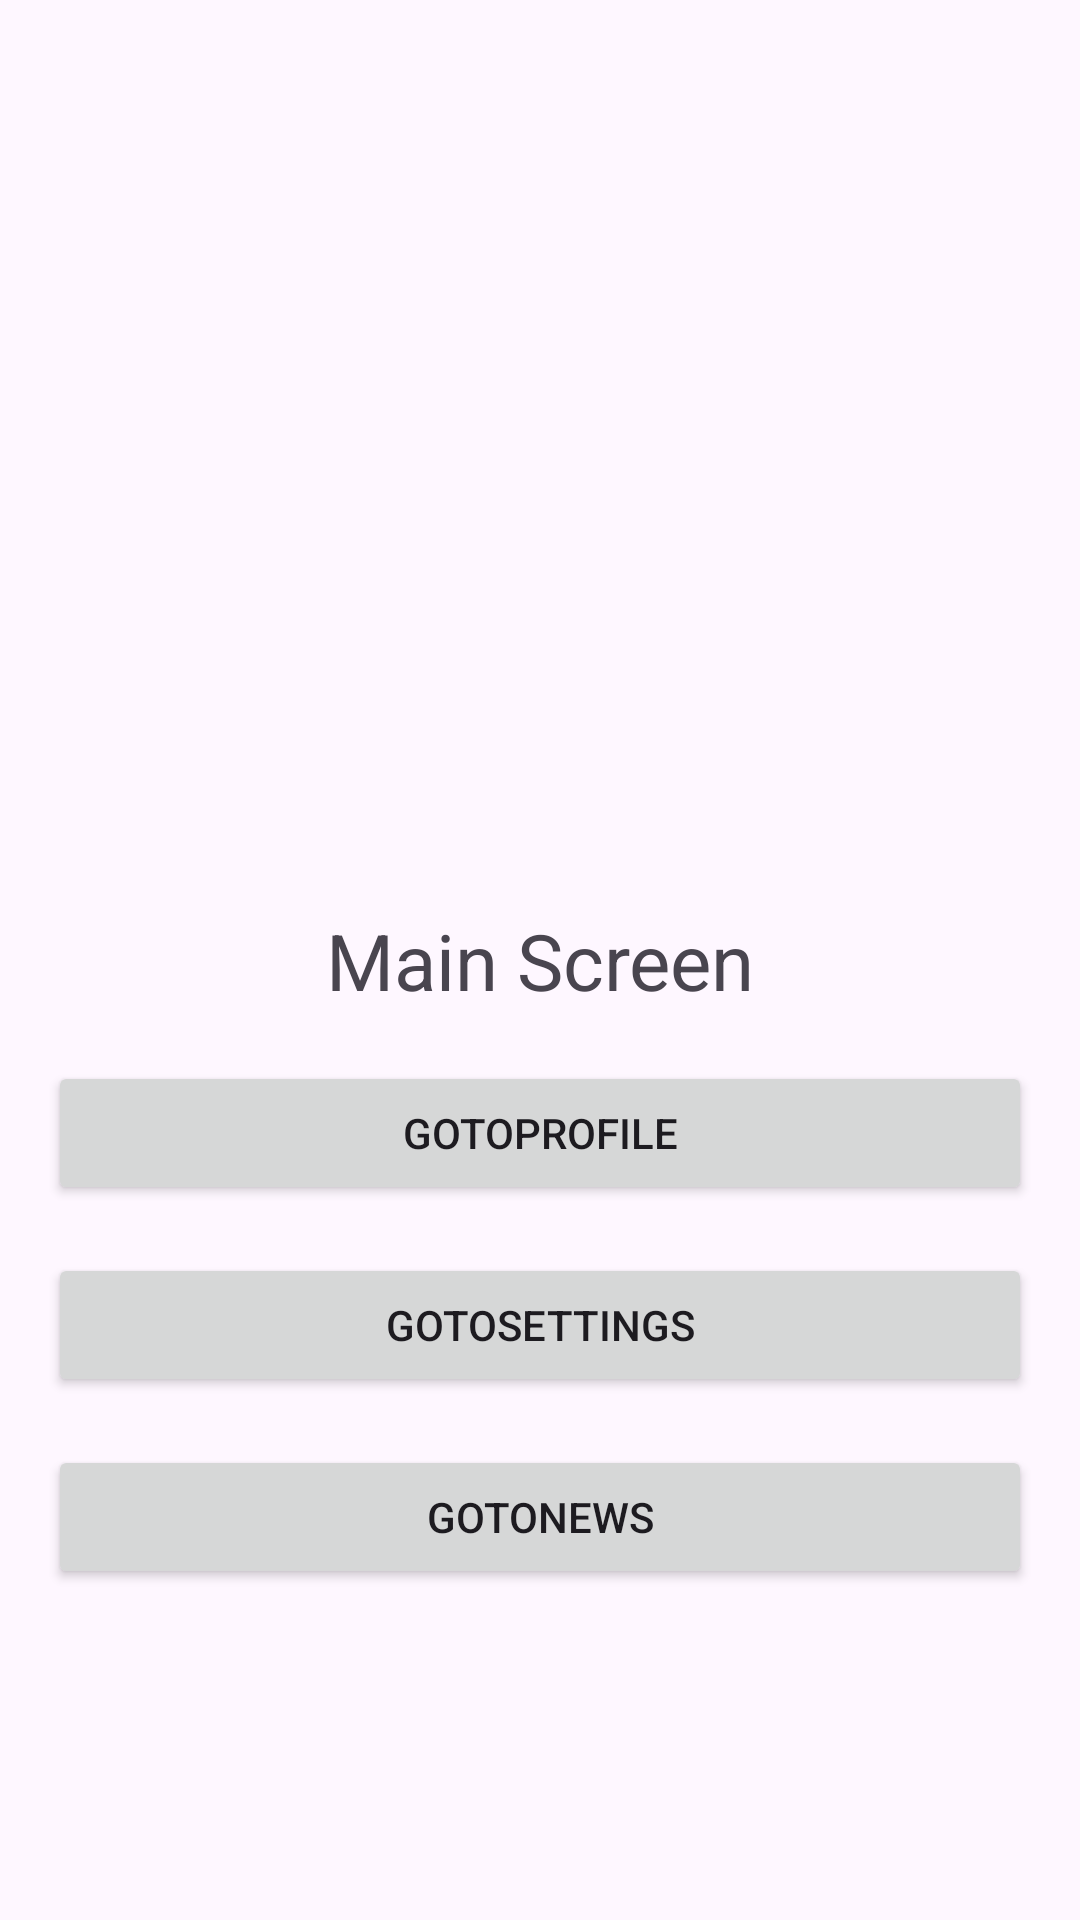

Here is an Android app screen rendered from its layout file. Give the layout XML and the strings, colors and styles it references.
<!-- AndroidManifest.xml: application theme Theme.SummerPractise -->
<!-- res/layout/fragment_main.xml -->
<?xml version="1.0" encoding="utf-8"?>
<androidx.constraintlayout.widget.ConstraintLayout xmlns:android="http://schemas.android.com/apk/res/android"
    android:layout_width="match_parent"
    android:layout_height="match_parent"
    xmlns:app="http://schemas.android.com/apk/res-auto"
    xmlns:tools="http://schemas.android.com/tools"
    tools:context=".MainFragment">

    <TextView
        android:id="@+id/tvTitle"
        android:layout_width="wrap_content"
        android:layout_height="wrap_content"
        android:text="Main Screen"
        android:textSize="26sp"
        app:layout_constraintBottom_toBottomOf="parent"
        app:layout_constraintEnd_toEndOf="parent"
        app:layout_constraintStart_toStartOf="parent"
        app:layout_constraintTop_toTopOf="parent" />

    <Button
        android:id="@+id/btnToProfile"
        android:layout_width="match_parent"
        android:layout_height="wrap_content"
        android:layout_marginHorizontal="16dp"
        android:layout_marginTop="16dp"
        android:text="GoToProfile"
        app:layout_constraintTop_toBottomOf="@+id/tvTitle" />

    <Button
        android:id="@+id/btnToSettings"
        android:layout_width="match_parent"
        android:layout_height="wrap_content"
        android:layout_marginHorizontal="16dp"
        android:layout_marginTop="16dp"
        android:text="GoToSettings"
        app:layout_constraintTop_toBottomOf="@+id/btnToProfile" />
    <Button
        android:id="@+id/btnToNews"
        android:layout_width="match_parent"
        android:layout_height="wrap_content"
        android:layout_marginHorizontal="16dp"
        android:layout_marginTop="16dp"
        android:text="GoToNews"
        app:layout_constraintTop_toBottomOf="@+id/btnToSettings" />
</androidx.constraintlayout.widget.ConstraintLayout>
<!-- resources referenced by this layout -->
<resources>
  <style name="Theme.SummerPractise" parent="Base.Theme.SummerPractise" />
  <style name="Base.Theme.SummerPractise" parent="Theme.Material3.DayNight.NoActionBar">
          
          <item name="colorPrimary">@color/primary</item>
          <item name="colorPrimaryDark">@color/primary_dark</item>
          <item name="colorAccent">@color/accent</item>
      </style>
  <color name="primary">#FFC107</color>
  <color name="primary_dark">#FFA000</color>
  <color name="accent">#536DFE</color>
</resources>
